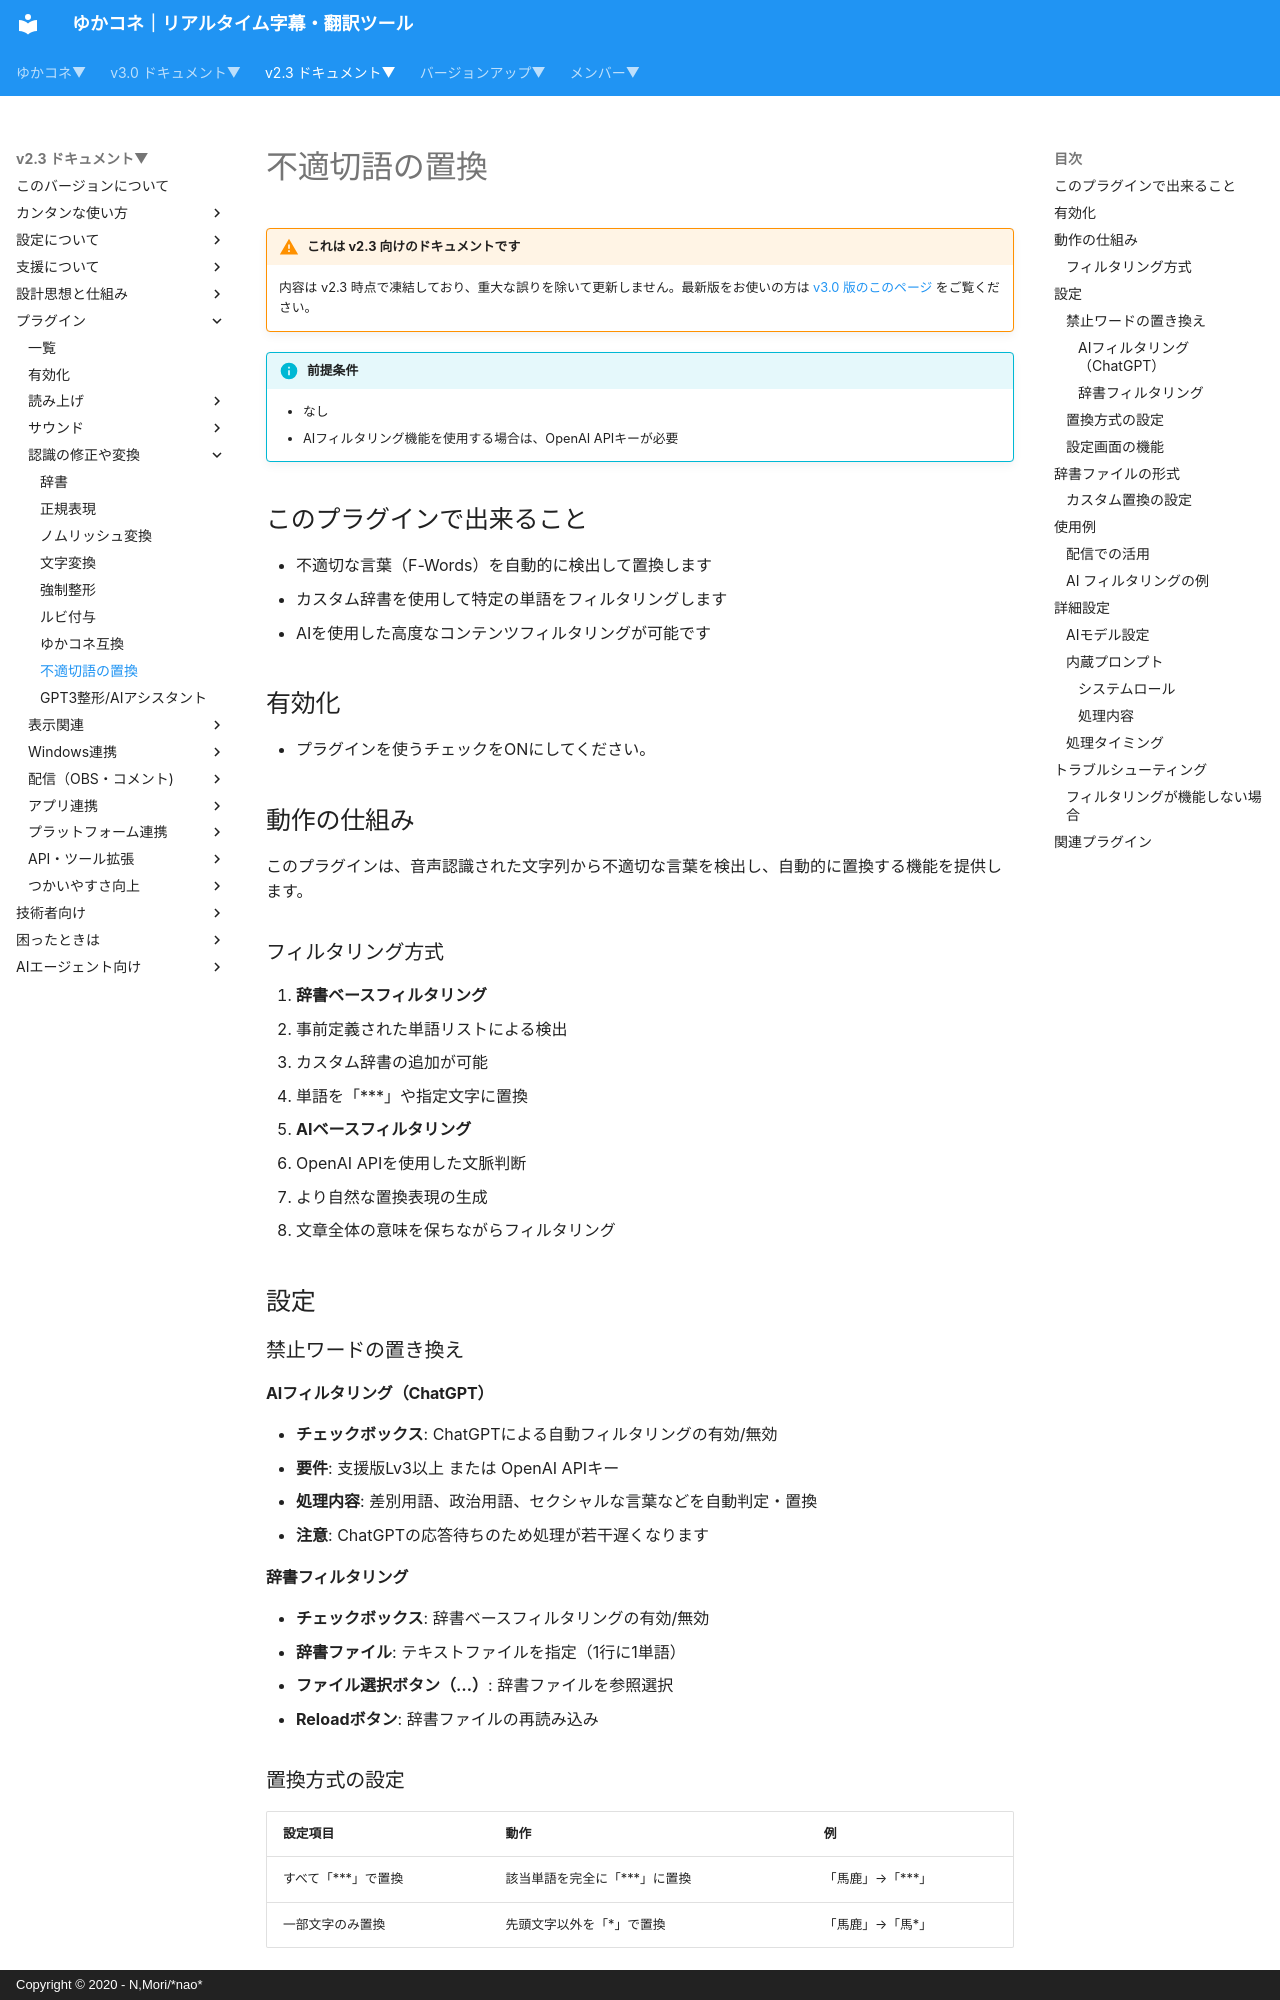

repository: nmori/yncneo-Docs-Src · page: v2.3/plugin/plugin_replacefwords/index.html · generator: mkdocs · copyright: Copyright © 2020 - N,Mori/*nao*

<!-- version-banner -->
!!! warning "これは v2.3 向けのドキュメントです"
    内容は v2.3 時点で凍結しており、重大な誤りを除いて更新しません。最新版をお使いの方は [v3.0 版のこのページ](../../v3.0/plugin/plugin_replacefwords.md) をご覧ください。

!!! Info "前提条件"
    * なし
    * AIフィルタリング機能を使用する場合は、OpenAI APIキーが必要

## このプラグインで出来ること

* 不適切な言葉（F-Words）を自動的に検出して置換します
* カスタム辞書を使用して特定の単語をフィルタリングします
* AIを使用した高度なコンテンツフィルタリングが可能です

## 有効化

<!-- TODO: スクリーンショット未撮影。撮ったら images/plugin_replacefwords_p1.png として置き、次の行を有効にする -->
<!-- ![画面](images/plugin_replacefwords_p1.png) -->

* プラグインを使うチェックをONにしてください。

## 動作の仕組み

このプラグインは、音声認識された文字列から不適切な言葉を検出し、自動的に置換する機能を提供します。

### フィルタリング方式

1. **辞書ベースフィルタリング**
   - 事前定義された単語リストによる検出
   - カスタム辞書の追加が可能
   - 単語を「***」や指定文字に置換

2. **AIベースフィルタリング**
   - OpenAI APIを使用した文脈判断
   - より自然な置換表現の生成
   - 文章全体の意味を保ちながらフィルタリング

## 設定

<!-- TODO: スクリーンショット未撮影。撮ったら images/plugin_replacefwords_p2.png として置き、次の行を有効にする -->
<!-- ![設定](images/plugin_replacefwords_p2.png) -->


### 禁止ワードの置き換え

#### AIフィルタリング（ChatGPT）
* **チェックボックス**: ChatGPTによる自動フィルタリングの有効/無効
* **要件**: 支援版Lv3以上 または OpenAI APIキー
* **処理内容**: 差別用語、政治用語、セクシャルな言葉などを自動判定・置換
* **注意**: ChatGPTの応答待ちのため処理が若干遅くなります

#### 辞書フィルタリング
* **チェックボックス**: 辞書ベースフィルタリングの有効/無効
* **辞書ファイル**: テキストファイルを指定（1行に1単語）
* **ファイル選択ボタン（…）**: 辞書ファイルを参照選択
* **Reloadボタン**: 辞書ファイルの再読み込み
